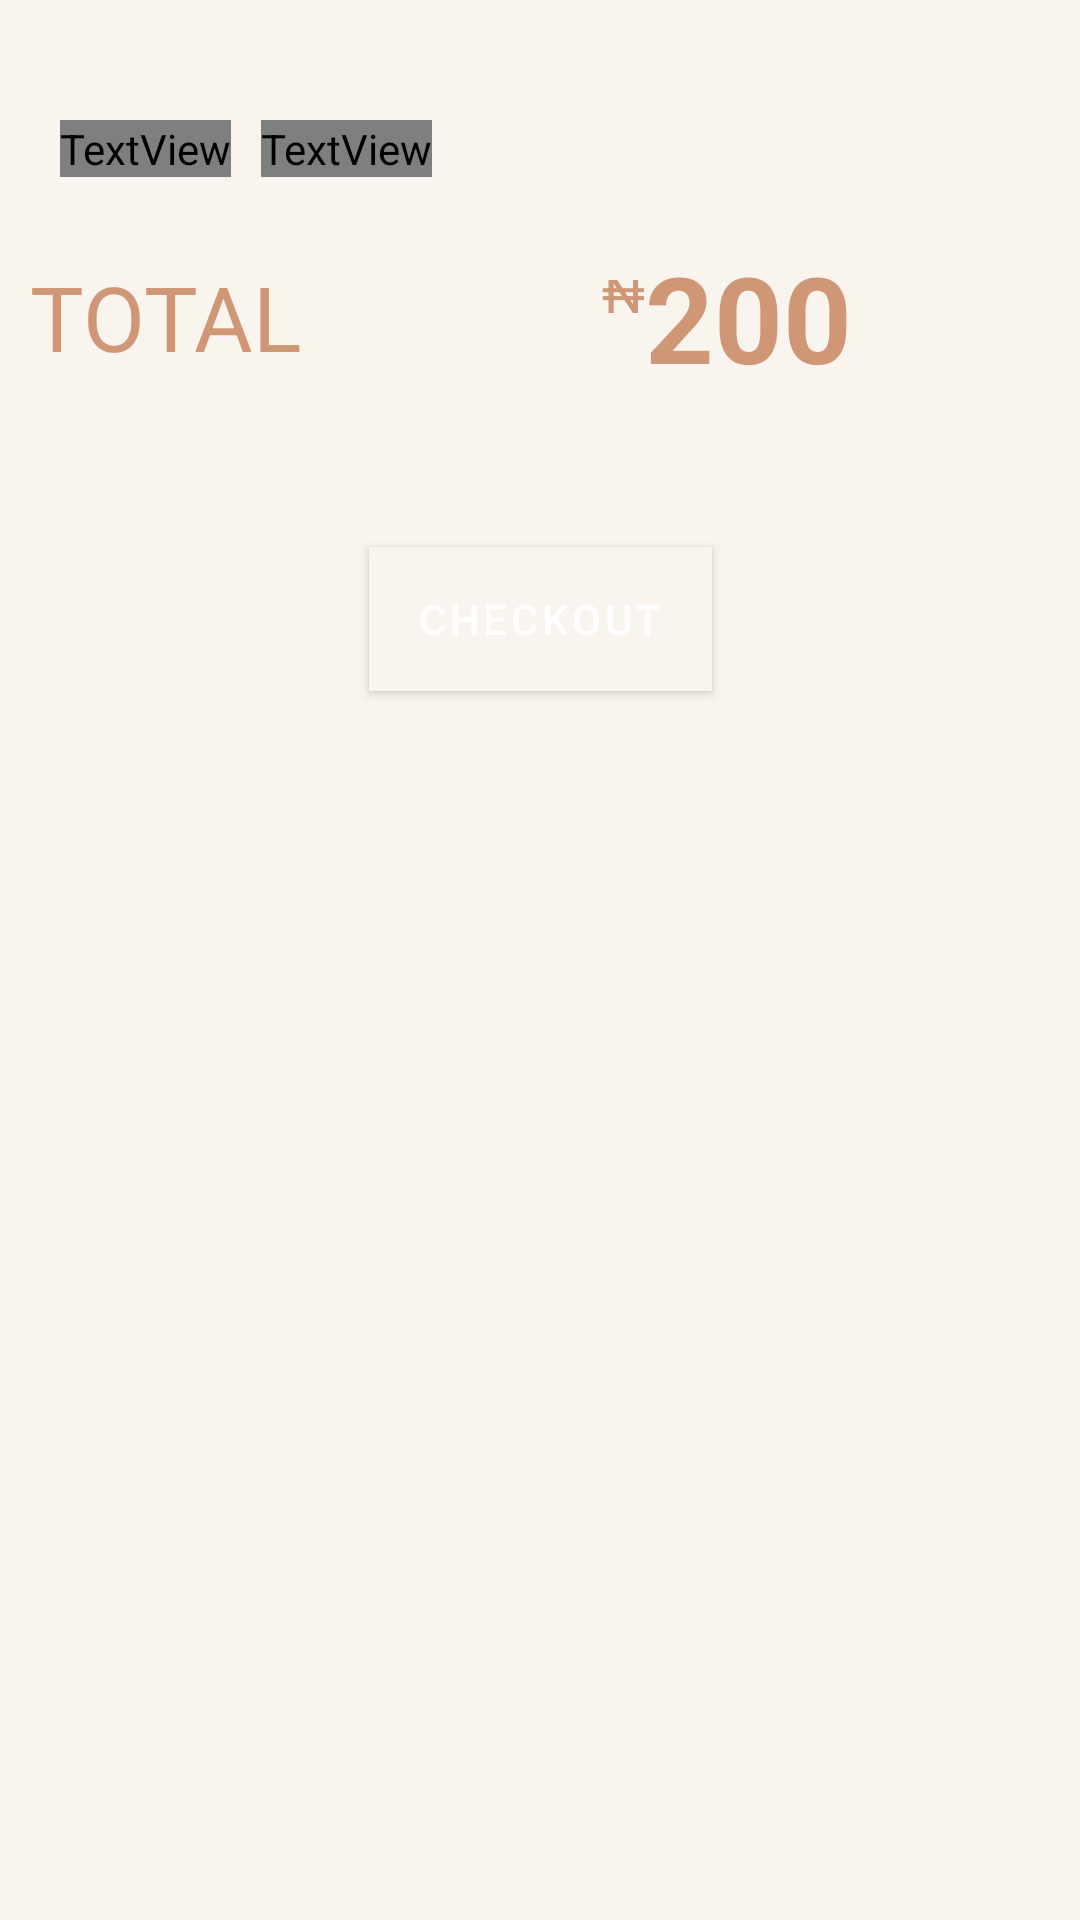

Here is an Android app screen rendered from its layout file. Give the layout XML and the strings, colors and styles it references.
<!-- AndroidManifest.xml: application theme Theme.ShawarmaHub -->
<!-- res/layout/fragment_cart.xml -->
<?xml version="1.0" encoding="utf-8"?>
<androidx.constraintlayout.widget.ConstraintLayout xmlns:android="http://schemas.android.com/apk/res/android"
    xmlns:tools="http://schemas.android.com/tools"
    android:layout_width="match_parent"
    android:layout_height="match_parent"
    android:background="@color/Background_color"
    xmlns:app="http://schemas.android.com/apk/res-auto"
    tools:context=".CartFragment">

    <ImageView
        android:layout_width="wrap_content"
        android:layout_height="wrap_content"
        android:layout_marginStart="10dp"
        android:layout_marginTop="10dp"
        android:gravity="center"
        app:layout_constraintTop_toTopOf="parent"
        app:layout_constraintStart_toStartOf="parent"
        android:src="@drawable/ic_arrow"
        app:tint="@color/black" />

<LinearLayout
    android:id="@+id/header"
    android:layout_width="match_parent"
    android:layout_height="wrap_content"
    android:orientation="horizontal"
    android:layout_marginTop="40dp"
    app:layout_constraintTop_toTopOf="parent"
    app:layout_constraintStart_toStartOf="parent"
    app:layout_constraintEnd_toEndOf="parent">

    <TextView
        android:layout_width="wrap_content"
        android:layout_height="wrap_content"
        android:text="@string/your"
        android:textSize="40sp"
        android:layout_marginEnd="10dp"
        android:layout_marginStart="20dp"
        android:textColor="@color/black"
        android:fontFamily="@font/cabin"
        />
    <TextView
        android:layout_width="wrap_content"
        android:layout_height="wrap_content"
        android:text="@string/cart"
        android:textSize="40sp"
        android:textColor="@color/Big_text_color"
        android:fontFamily="@font/cabin"
        />
</LinearLayout>

    <androidx.recyclerview.widget.RecyclerView
        android:id="@+id/cart_rv"
        android:layout_width="match_parent"
        android:layout_height="wrap_content"
        app:layout_constraintTop_toBottomOf="@id/header"
        app:layout_constraintEnd_toEndOf="parent"
        app:layout_constraintStart_toStartOf="parent"/>

    <LinearLayout
        android:id="@+id/total_container"
        android:layout_width="match_parent"
        android:layout_height="wrap_content"
        android:orientation="horizontal"
        android:layout_marginTop="20dp"
        app:layout_constraintTop_toBottomOf="@id/cart_rv"
        app:layout_constraintStart_toStartOf="parent"
        app:layout_constraintEnd_toEndOf="parent">

        <TextView
            android:layout_width="wrap_content"
            android:layout_height="wrap_content"
            android:text="@string/total"
            android:layout_gravity="center"
            android:layout_marginStart="10dp"
            android:textColor="@color/Big_text_color"
            android:textSize="30sp"/>
        <TextView
            android:layout_width="wrap_content"
            android:layout_height="wrap_content"
            android:text="@string/naira"
            android:layout_gravity="center"
            android:layout_marginStart="100dp"
            android:textSize="18sp"
            android:textColor="@color/Big_text_color"/>

        <TextView
            android:id="@+id/total_price"
            android:layout_width="0dp"
            android:layout_height="wrap_content"
            android:layout_gravity="center"
            android:layout_weight="1"
            android:textColor="@color/Big_text_color"
            android:textStyle="bold"
            android:text="@string/_200"
            android:textSize="40sp"/>
    </LinearLayout>



    <com.google.android.material.button.MaterialButton
        android:id="@+id/checkout"
        android:layout_width="wrap_content"
        android:layout_height="wrap_content"
        android:layout_marginTop="50dp"
        android:text="@string/checkout"
        android:background="@color/Big_text_color"
        app:layout_constraintEnd_toEndOf="parent"
        app:layout_constraintStart_toStartOf="parent"
        app:layout_constraintTop_toBottomOf="@id/total_container" />


</androidx.constraintlayout.widget.ConstraintLayout>
<!-- resources referenced by this layout -->
<resources>
  <color name="Background_color">#FAF4EE</color>
  <color name="Big_text_color">#CF9775</color>
  <color name="black">#FF000000</color>
  <string name="_200">200</string>
  <string name="cart">Cart</string>
  <string name="checkout">Checkout</string>
  <string name="naira"><sup>₦</sup></string>
  <string name="total">TOTAL</string>
  <string name="your">Your</string>
  <style name="Theme.ShawarmaHub" parent="Theme.MaterialComponents.Light.NoActionBar">
          
          <item name="colorPrimary">@color/Background_color</item>
          <item name="colorOnPrimary">@color/white</item>
          
          <item name="colorSecondary">@color/Big_text_color</item>
          <item name="colorOnSecondary">@color/black</item>
          
          <item name="android:statusBarColor" tools:targetApi="l">?attr/colorPrimaryVariant</item>
          
          <item name="android:windowNoTitle">true</item>
          <item name="android:windowActionBar">false</item>
          <item name="android:windowFullscreen">true</item>
      </style>
  <color name="white">#FFFFFFFF</color>
</resources>
